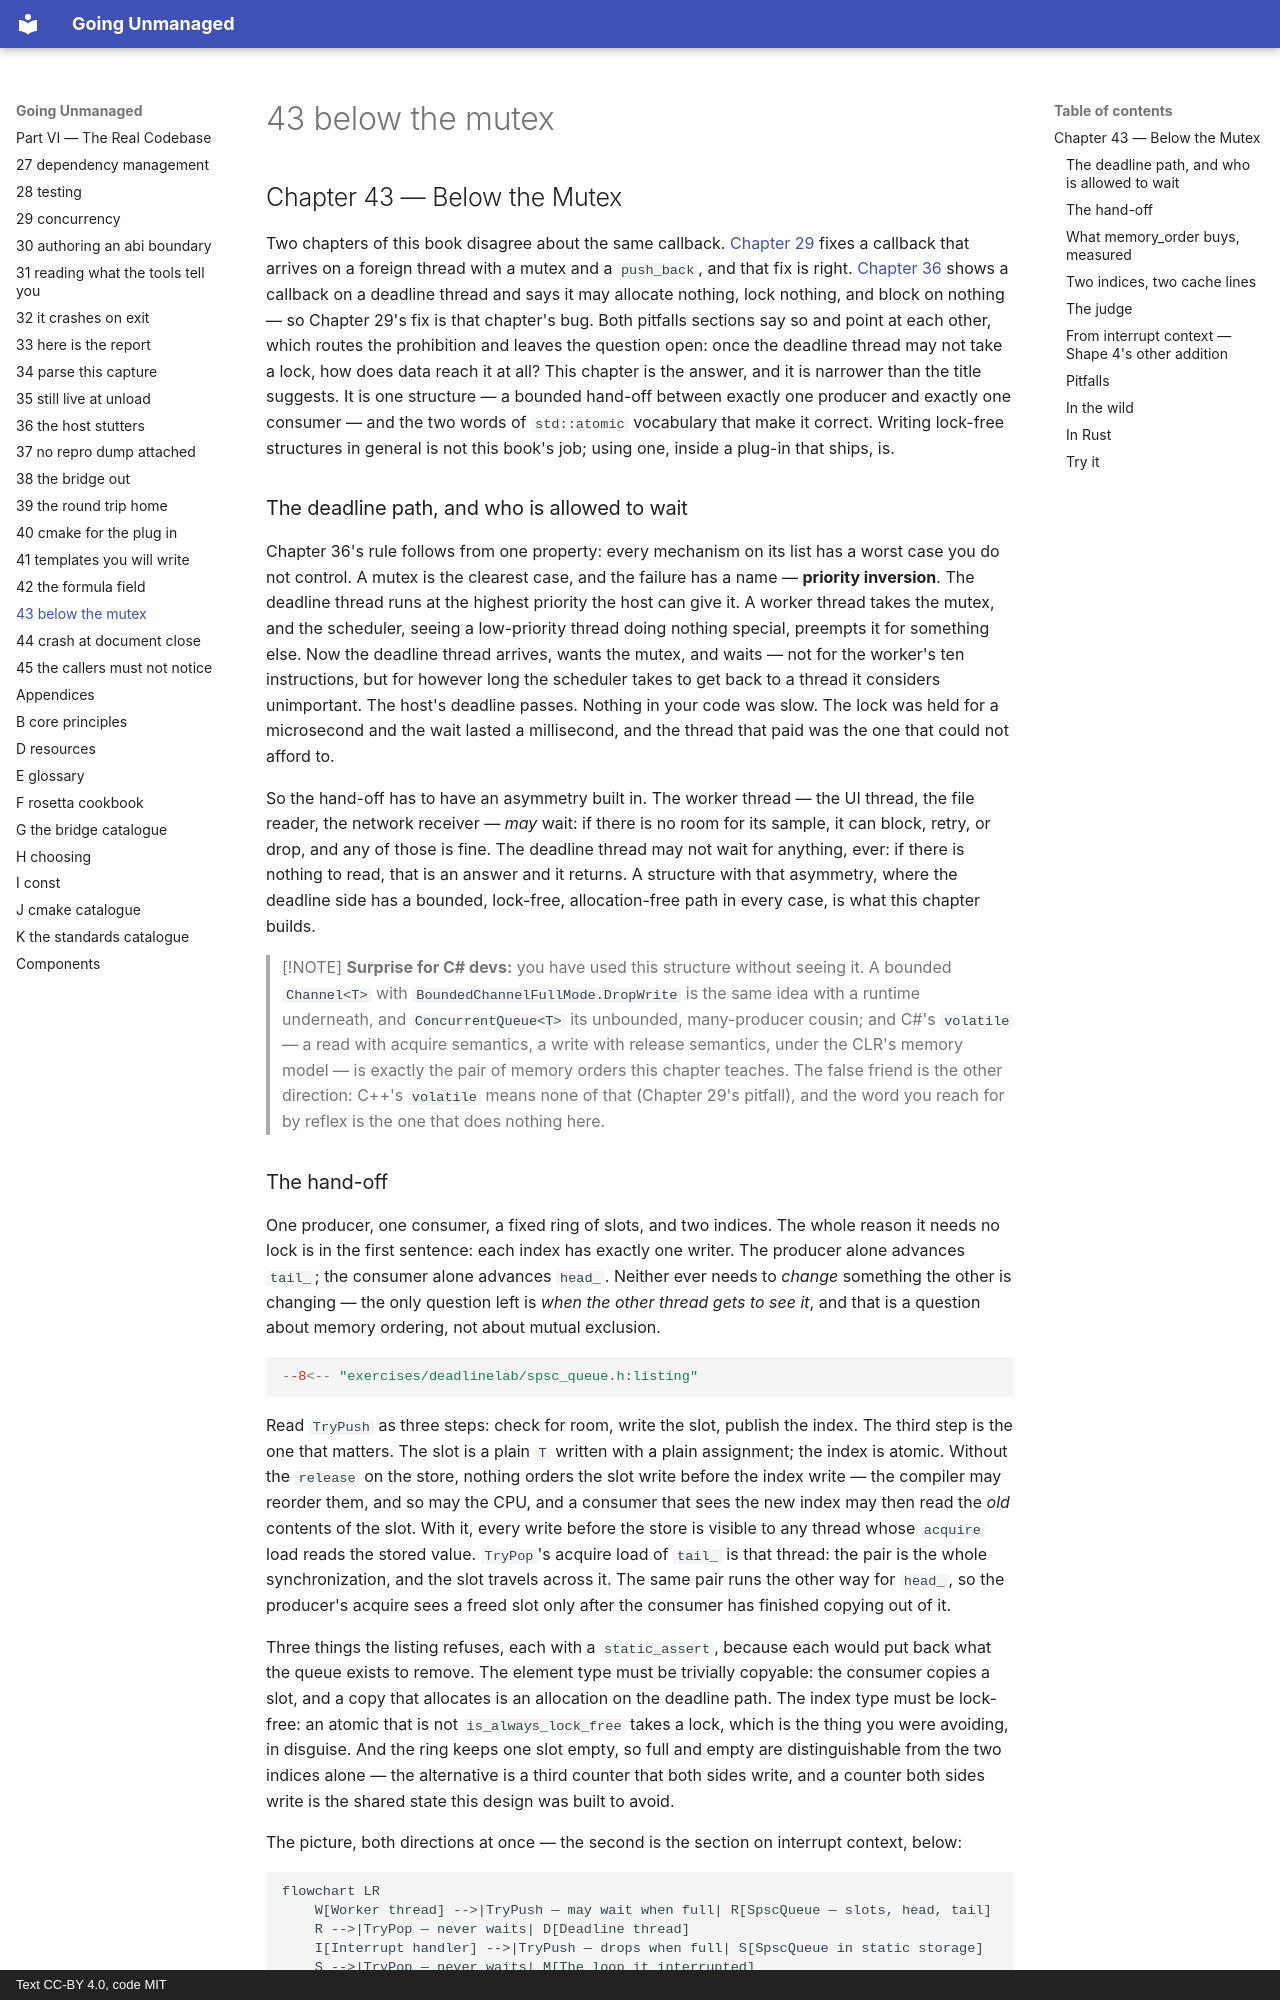

repository: mkhomutov/going-unmanaged · page: 43-below-the-mutex/index.html · generator: mkdocs · copyright: Text CC-BY 4.0, code MIT

## Chapter 43 — Below the Mutex

Two chapters of this book disagree about the same callback. [Chapter 29](29-concurrency.md#chapter-29--concurrency) fixes a callback that arrives on a foreign thread with a mutex and a `push_back`, and that fix is right. [Chapter 36](36-the-host-stutters.md#chapter-36--dropouts-with-the-plug-in-loaded) shows a callback on a deadline thread and says it may allocate nothing, lock nothing, and block on nothing — so Chapter 29's fix is that chapter's bug. Both pitfalls sections say so and point at each other, which routes the prohibition and leaves the question open: once the deadline thread may not take a lock, how does data reach it at all? This chapter is the answer, and it is narrower than the title suggests. It is one structure — a bounded hand-off between exactly one producer and exactly one consumer — and the two words of `std::atomic` vocabulary that make it correct. Writing lock-free structures in general is not this book's job; using one, inside a plug-in that ships, is.

### The deadline path, and who is allowed to wait

Chapter 36's rule follows from one property: every mechanism on its list has a worst case you do not control. A mutex is the clearest case, and the failure has a name — **priority inversion**. The deadline thread runs at the highest priority the host can give it. A worker thread takes the mutex, and the scheduler, seeing a low-priority thread doing nothing special, preempts it for something else. Now the deadline thread arrives, wants the mutex, and waits — not for the worker's ten instructions, but for however long the scheduler takes to get back to a thread it considers unimportant. The host's deadline passes. Nothing in your code was slow. The lock was held for a microsecond and the wait lasted a millisecond, and the thread that paid was the one that could not afford to.

So the hand-off has to have an asymmetry built in. The worker thread — the UI thread, the file reader, the network receiver — *may* wait: if there is no room for its sample, it can block, retry, or drop, and any of those is fine. The deadline thread may not wait for anything, ever: if there is nothing to read, that is an answer and it returns. A structure with that asymmetry, where the deadline side has a bounded, lock-free, allocation-free path in every case, is what this chapter builds.

> [!NOTE]
> **Surprise for C# devs:** you have used this structure without seeing it. A bounded `Channel<T>` with `BoundedChannelFullMode.DropWrite` is the same idea with a runtime underneath, and `ConcurrentQueue<T>` its unbounded, many-producer cousin; and C#'s `volatile` — a read with acquire semantics, a write with release semantics, under the CLR's memory model — is exactly the pair of memory orders this chapter teaches. The false friend is the other direction: C++'s `volatile` means none of that (Chapter 29's pitfall), and the word you reach for by reflex is the one that does nothing here.

### The hand-off

One producer, one consumer, a fixed ring of slots, and two indices. The whole reason it needs no lock is in the first sentence: each index has exactly one writer. The producer alone advances `tail_`; the consumer alone advances `head_`. Neither ever needs to *change* something the other is changing — the only question left is *when the other thread gets to see it*, and that is a question about memory ordering, not about mutual exclusion.

```cpp
--8<-- "exercises/deadlinelab/spsc_queue.h:listing"
```

Read `TryPush` as three steps: check for room, write the slot, publish the index. The third step is the one that matters. The slot is a plain `T` written with a plain assignment; the index is atomic. Without the `release` on the store, nothing orders the slot write before the index write — the compiler may reorder them, and so may the CPU, and a consumer that sees the new index may then read the *old* contents of the slot. With it, every write before the store is visible to any thread whose `acquire` load reads the stored value. `TryPop`'s acquire load of `tail_` is that thread: the pair is the whole synchronization, and the slot travels across it. The same pair runs the other way for `head_`, so the producer's acquire sees a freed slot only after the consumer has finished copying out of it.

Three things the listing refuses, each with a `static_assert`, because each would put back what the queue exists to remove. The element type must be trivially copyable: the consumer copies a slot, and a copy that allocates is an allocation on the deadline path. The index type must be lock-free: an atomic that is not `is_always_lock_free` takes a lock, which is the thing you were avoiding, in disguise. And the ring keeps one slot empty, so full and empty are distinguishable from the two indices alone — the alternative is a third counter that both sides write, and a counter both sides write is the shared state this design was built to avoid.

The picture, both directions at once — the second is the section on interrupt context, below:

```mermaid
flowchart LR
    W[Worker thread] -->|TryPush — may wait when full| R[SpscQueue — slots, head, tail]
    R -->|TryPop — never waits| D[Deadline thread]
    I[Interrupt handler] -->|TryPush — drops when full| S[SpscQueue in static storage]
    S -->|TryPop — never waits| M[The loop it interrupted]
```
